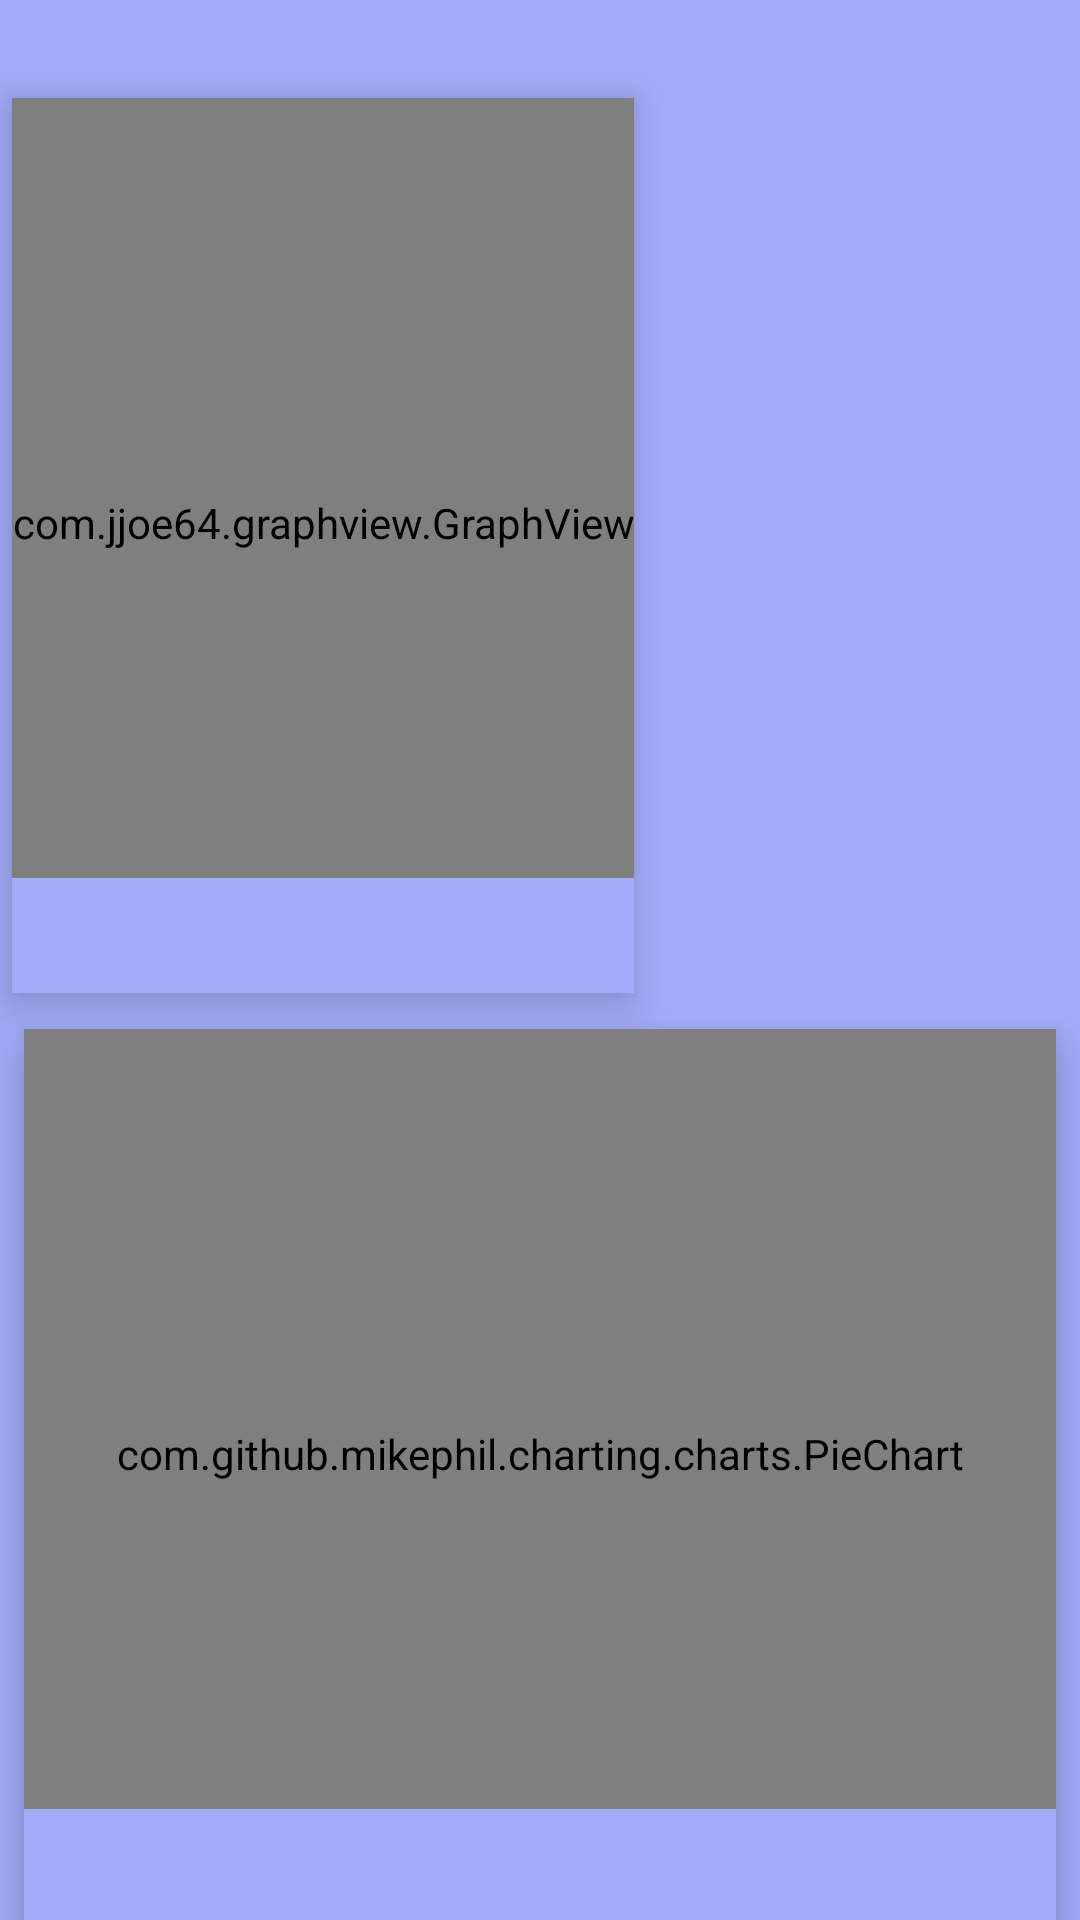

Layout XML and referenced resources for this Android screen:
<!-- AndroidManifest.xml: application theme Theme.AppCompat.Light.NoActionBar -->
<!-- res/layout/mood_tracker.xml -->
<?xml version="1.0" encoding="utf-8"?>
<LinearLayout
    android:layout_width="match_parent"
    android:layout_height="match_parent"
    xmlns:app="http://schemas.android.com/apk/res-auto"
    android:background="@color/primaryLight"
    android:orientation="vertical"
    xmlns:android="http://schemas.android.com/apk/res/android"
    android:weightSum="1">

    <com.google.android.material.appbar.AppBarLayout
        android:layout_width="match_parent"
        android:layout_height="0dp"
        android:background="@color/primaryLight"
        android:theme="@style/AppTheme"
        android:id="@+id/appBarLayout"
        android:layout_weight="0.3">

        <RelativeLayout
            android:layout_width="match_parent"
            android:layout_height="wrap_content">
            <TextView
                android:id="@+id/appName"
                android:layout_width="wrap_content"
                android:layout_height="wrap_content"
                android:background="@color/primaryLight"
                android:gravity="center"
                android:minHeight="?actionBarSize"
                android:padding="@dimen/appbar_padding"
                android:text="@string/v2m"
                android:textColor="#FFFFFF"
                android:textAppearance="@style/TextAppearance.Widget.AppCompat.Toolbar.Title"
                app:drawableTint="#FFFFFF" />

            <ImageButton
                android:id="@+id/to_home_button"
                android:layout_width="wrap_content"
                android:layout_height="match_parent"
                android:layout_alignParentEnd="true"
                android:layout_alignParentRight="true"
                android:layout_centerVertical="true"
                android:layout_gravity="end"
                android:backgroundTint="@color/primaryLight"
                android:onClick="SettingsPage"
                android:padding="9dp"
                android:scaleType="centerCrop"
                android:src="@drawable/baseline_home_white_36"
                android:tint="#FFFFFF" />
        </RelativeLayout>
    </com.google.android.material.appbar.AppBarLayout>


    
    <com.google.android.material.card.MaterialCardView
        android:layout_width="wrap_content"
        android:layout_height="wrap_content"
        android:layout_margin="4dp"
        android:background="@color/primaryLight"
        android:theme="@style/Theme.MaterialComponents.Light"
        app:cardCornerRadius="0dp"
        app:cardElevation="8dp"
        android:layout_weight="0.4">

        <LinearLayout
            android:layout_width="match_parent"
            android:layout_height="match_parent"
            android:orientation="vertical"
            android:background="@color/primaryLight">

            <com.jjoe64.graphview.GraphView
                android:id="@+id/graph_id"
                android:layout_width="wrap_content"
                android:layout_height="260dp"
                android:paddingTop="23dp">

            </com.jjoe64.graphview.GraphView>
        </LinearLayout>

    </com.google.android.material.card.MaterialCardView>

    

    <com.google.android.material.card.MaterialCardView
        android:layout_width="match_parent"
        android:layout_height="wrap_content"
        android:layout_margin="8dp"
        android:theme="@style/Theme.MaterialComponents.Light"
        app:cardCornerRadius="0dp"
        app:cardElevation="8dp"
        android:layout_weight="0.4"
        android:background="@color/primaryLight">
        <LinearLayout
            android:layout_width="match_parent"
            android:layout_height="match_parent"
            android:orientation="vertical"
            android:background="@color/primaryLight">

            <com.github.mikephil.charting.charts.PieChart
                android:id="@+id/chart_id"
                android:layout_width="match_parent"
                android:layout_height="260dp"
                android:paddingTop="23dp" />
        </LinearLayout>

    </com.google.android.material.card.MaterialCardView>

</LinearLayout>
<!-- resources referenced by this layout -->
<resources>
  <color name="primaryLight">#A2ACF8</color>
  <string name="v2m" />
  <style name="AppTheme" parent="Theme.MaterialComponents.Light.NoActionBar">
          
          <item name="colorPrimary">@color/primaryLight</item>
          <item name="colorPrimaryDark">@color/primaryDark</item>
          <item name="colorAccent">@color/accent</item>
      </style>
  <color name="primaryDark">#424874</color>
  <color name="accent">#095757</color>
</resources>
